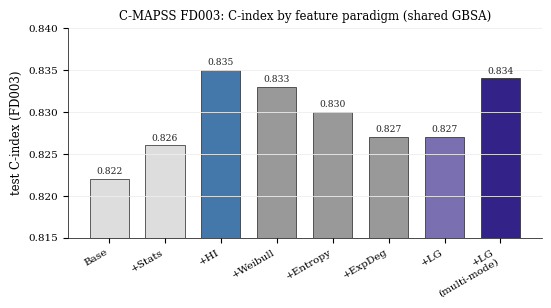

This chart was generated by the following Python code: (Note: this script raises an exception after producing the figure.)
import matplotlib
matplotlib.use('Agg')
import matplotlib.pyplot as plt
plt.rcParams.update({'font.family': 'serif', 'font.serif': ['Times New Roman', 'DejaVu Serif', 'serif'], 'figure.dpi': 300, 'savefig.dpi': 300, 'savefig.bbox': 'tight', 'axes.linewidth': 0.5})
INDIGO, STEEL, LGSC, GRAYL, GRAY, BLACK = ('#332288', '#4477AA', '#7A6FB0', '#DDDDDD', '#999999', '#222222')
N = ['Base', '+Stats', '+HI', '+Weibull', '+Entropy', '+ExpDeg', '+LG', '+LG\n(multi-mode)']
v = [0.822, 0.826, 0.835, 0.833, 0.83, 0.827, 0.827, 0.834]
col = [GRAYL, GRAYL, STEEL, GRAY, GRAY, GRAY, LGSC, INDIGO]
fig, ax = plt.subplots(figsize=(5.6, 3.2))
b = ax.bar(range(len(N)), v, color=col, edgecolor=BLACK, linewidth=0.5, width=0.7)
ax.set_xticks(range(len(N)))
ax.set_xticklabels(N, rotation=30, ha='right', fontsize=7.5)
ax.set_ylabel('test C-index (FD003)', fontsize=8.5)
ax.set_ylim(0.815, 0.84)
ax.tick_params(axis='y', labelsize=7.5)
ax.set_title('C-MAPSS FD003: C-index by feature paradigm (shared GBSA)', fontsize=8.5)
for i, val in enumerate(v):
    ax.text(i, val + 0.0006, f'{val:.3f}', ha='center', fontsize=6.6, color=BLACK)
for s in ['top', 'right']:
    ax.spines[s].set_visible(False)
ax.grid(axis='y', color='#EEEEEE', lw=0.6, zorder=0)
plt.tight_layout()
import os
os.makedirs('figures', exist_ok=True)
plt.savefig('figures/fig_fd003_bars.pdf')
plt.savefig('/mnt/user-data/outputs/fig_fd003_bars.png', dpi=200)
print('barras FD003 guardadas')
